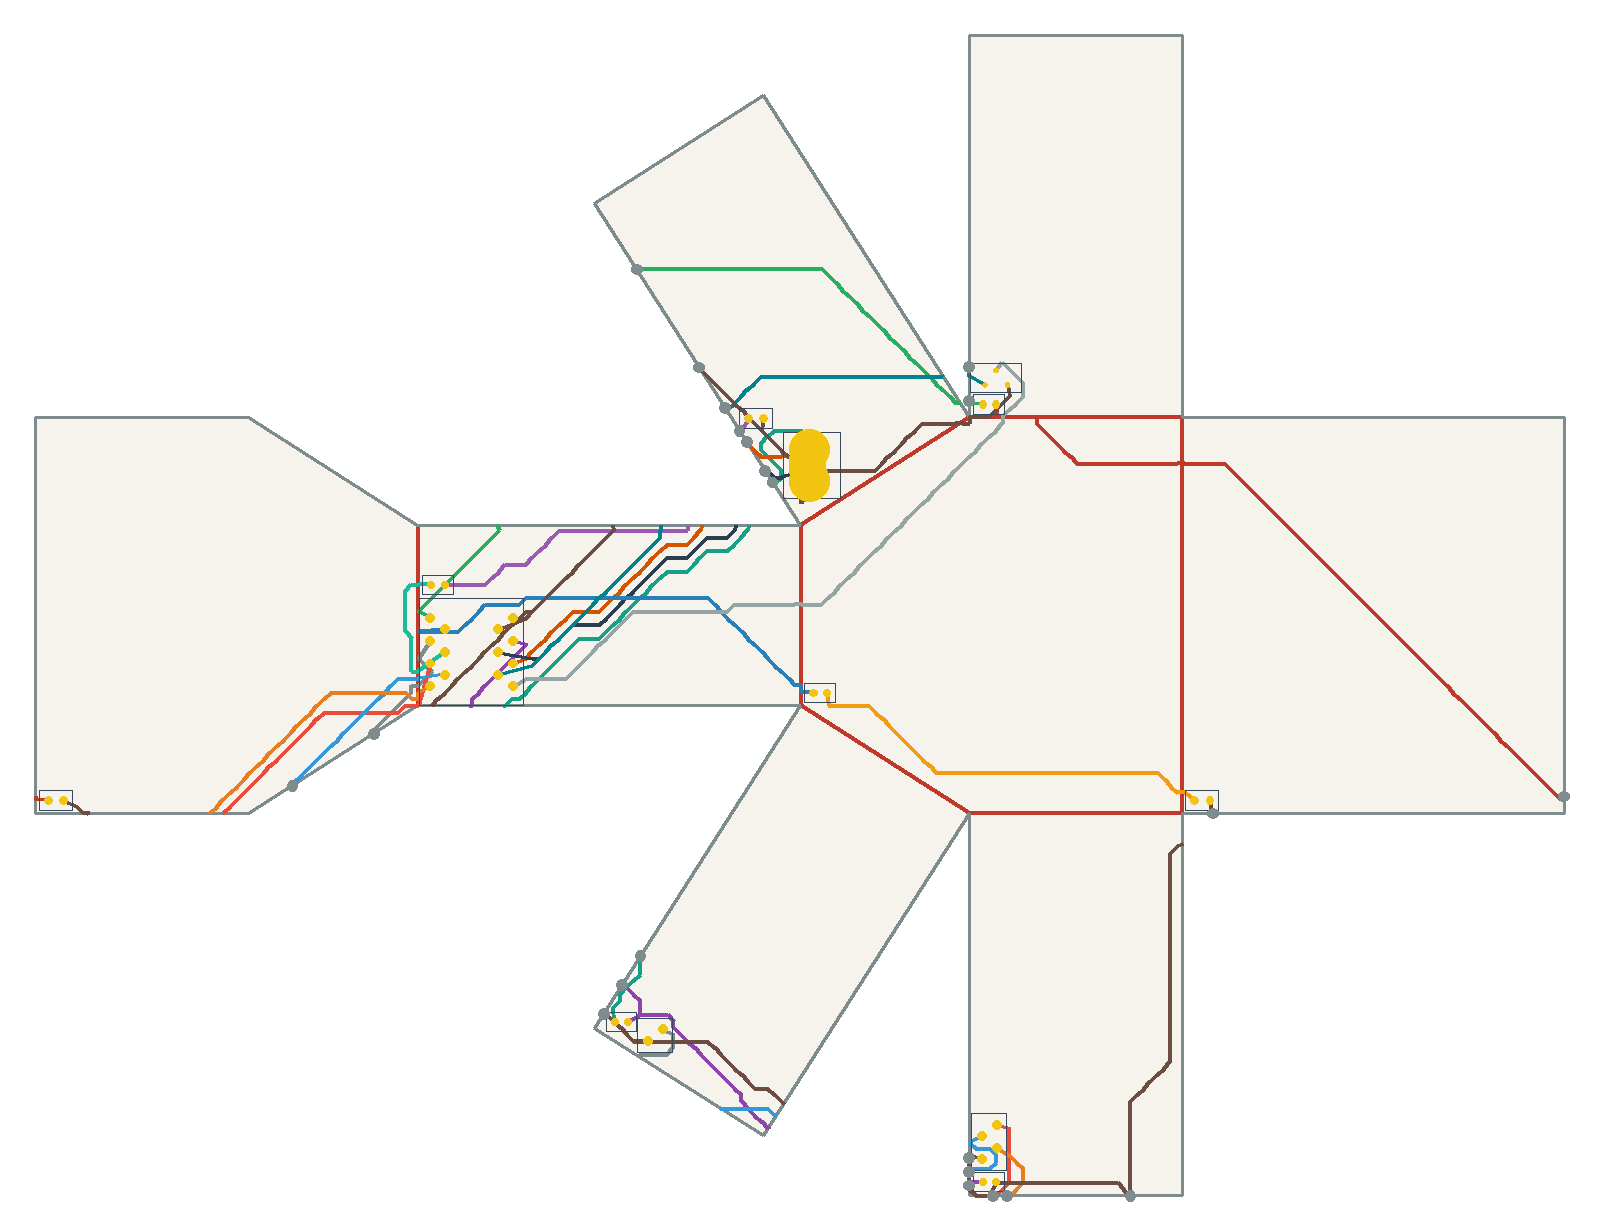

The file beside this chart, header and first rows:
net, connected, length_mm, segment_count, panel_sequence, fold_sequence, crossing_kind, crossing_fold_id, crossing_theta_deg, crossing_predicted_strain, crossing_x_mm, crossing_y_mm
VBUS, 1, 116.1, 61, 6 7 5 7 5, S9 S10, seam, 9, -57.5, -0.1179, -91.47, 73.94
VBUS, 1, 116.1, 61, 6 7 5 7 5, S9 S10, seam, 10, -57.5, -0.1179, -121, -31.83
V5, 1, 78.78, 43, 5 7 5 1 5 1, S10 S5, seam, 10, -57.5, -0.1179, -125, -38.25
V5, 1, 78.78, 43, 5 7 5 1 5 1, S10 S5, seam, 5, -32.5, -0.06665, -47.54, -83.05
USB_DM, 1, 70.02, 36, 6 7, S9, seam, 9, -57.5, -0.1179, -97.21, 82.94
USB_DP, 1, 76.08, 37, 6 7, S9, seam, 9, -57.5, -0.1179, -93.11, 76.51
DRV1, 1, 117.8, 65, 7 6 7 6 2 6 2, S9 S7, seam, 9, -57.5, -0.1179, -121.8, 121.5
DRV1, 1, 117.8, 65, 7 6 7 6 2 6 2, S9 S7, seam, 7, -32.5, -0.06665, -47.54, 92.19
LEDA1, 1, 169.5, 90, 2 3 0 3 0 4, C2 C0 S2, crease, 2, -90.0, -0.1846, -32.97, 88.38
LEDA1, 1, 169.5, 90, 2 3 0 3 0 4, C2 C0 S2, crease, 0, -90.0, -0.1846, 0.0, 78.48
LEDA1, 1, 169.5, 90, 2 3 0 3 0 4, C2 C0 S2, seam, 2, -90.0, -0.1846, 85.33, 3.81
DRV2, 1, 106.7, 64, 7 3 7 3, C5, crease, 5, -90.0, -0.1846, -85.33, 27.94
LEDA2, 1, 93.27, 57, 3 0 3 0, C0, crease, 0, -90.0, -0.1846, 0.0, 5.333
IO1, 1, 43.96, 24, 7 4 7 4 5, C6 S6, crease, 6, -90.0, -0.1846, -170.7, 27.94
IO1, 1, 43.96, 24, 7 4 7 4 5, C6 S6, seam, 6, -90.0, -0.1846, -180.4, 17.85
DRV3, 1, 33.91, 19, 7 4 7 4 7, C6 C6, crease, 6, -90.0, -0.1846, -170.7, 31.04
DRV3, 1, 33.91, 19, 7 4 7 4 7, C6 C6, crease, 6, -90.0, -0.1846, -170.7, 51.15
LEDA3, 1, 63.75, 39, 7 6 7 6, S9, seam, 9, -57.5, -0.1179, -98.84, 85.51
IO2, 1, 83.32, 46, 7 4 7 4 1 4 1, C6 S4, crease, 6, -90.0, -0.1846, -170.7, 24.85
IO2, 1, 83.32, 46, 7 4 7 4 1 4 1, C6 S4, seam, 4, -90.0, -0.1846, -42.17, -85.33
IO3, 1, 77.1, 42, 7 4 7 4 5 1 5 1, C6 S6 S5, crease, 6, -90.0, -0.1846, -170.7, 29.49
IO3, 1, 77.1, 42, 7 4 7 4 5 1 5 1, C6 S6 S5, seam, 6, -90.0, -0.1846, -198.7, 6.227
IO3, 1, 77.1, 42, 7 4 7 4 5 1 5 1, C6 S6 S5, seam, 5, -32.5, -0.06665, -47.54, -80.0
IO4, 1, 78.34, 45, 7 4 7 4 1 4 1, C6 S4, crease, 6, -90.0, -0.1846, -170.7, 26.4
IO4, 1, 78.34, 45, 7 4 7 4 1 4 1, C6 S4, seam, 4, -90.0, -0.1846, -39.11, -85.33
SWSIG, 1, 153, 84, 7 3 7 3 2 3 2, C5 C2, crease, 5, -90.0, -0.1846, -85.33, 46.51
SWSIG, 1, 153, 84, 7 3 7 3 2 3 2, C5 C2, crease, 2, -90.0, -0.1846, -40.64, 88.38
SWPU, 1, 109.3, 61, 2 6 7, S7 S9, seam, 7, -32.5, -0.06665, -47.54, 99.81
SWPU, 1, 109.3, 61, 2 6 7, S7 S9, seam, 9, -57.5, -0.1179, -102.1, 90.65
GND, 1, 368.7, 210, 6 3 6 3 2 3 2 6 7 5 7 5 1 5 1 4 1 0 1 0, C4 C2 S9 S10 S5 S4 S0, crease, 4, -90.0, -0.1846, -49.5, 87.14
GND, 1, 368.7, 210, 6 3 6 3 2 3 2 6 7 5 7 5 1 5 1 4 1 0 1 0, C4 C2 S9 S10 S5 S4 S0, crease, 2, -90.0, -0.1846, -46.78, 88.38
GND, 1, 368.7, 210, 6 3 6 3 2 3 2 6 7 5 7 5 1 5 1 4 1 0 1 0, C4 C2 S9 S10 S5 S4 S0, seam, 9, -57.5, -0.1179, -107.8, 99.65
GND, 1, 368.7, 210, 6 3 6 3 2 3 2 6 7 5 7 5 1 5 1 4 1 0 1 0, C4 C2 S9 S10 S5 S4 S0, seam, 10, -57.5, -0.1179, -129.1, -44.68
GND, 1, 368.7, 210, 6 3 6 3 2 3 2 6 7 5 7 5 1 5 1 4 1 0 1 0, C4 C2 S9 S10 S5 S4 S0, seam, 5, -32.5, -0.06665, -47.54, -76.95
GND, 1, 368.7, 210, 6 3 6 3 2 3 2 6 7 5 7 5 1 5 1 4 1 0 1 0, C4 C2 S9 S10 S5 S4 S0, seam, 4, -90.0, -0.1846, -11.5, -85.33
GND, 1, 368.7, 210, 6 3 6 3 2 3 2 6 7 5 7 5 1 5 1 4 1 0 1 0, C4 C2 S9 S10 S5 S4 S0, seam, 0, -90.0, -0.1846, 6.857, 0.0
